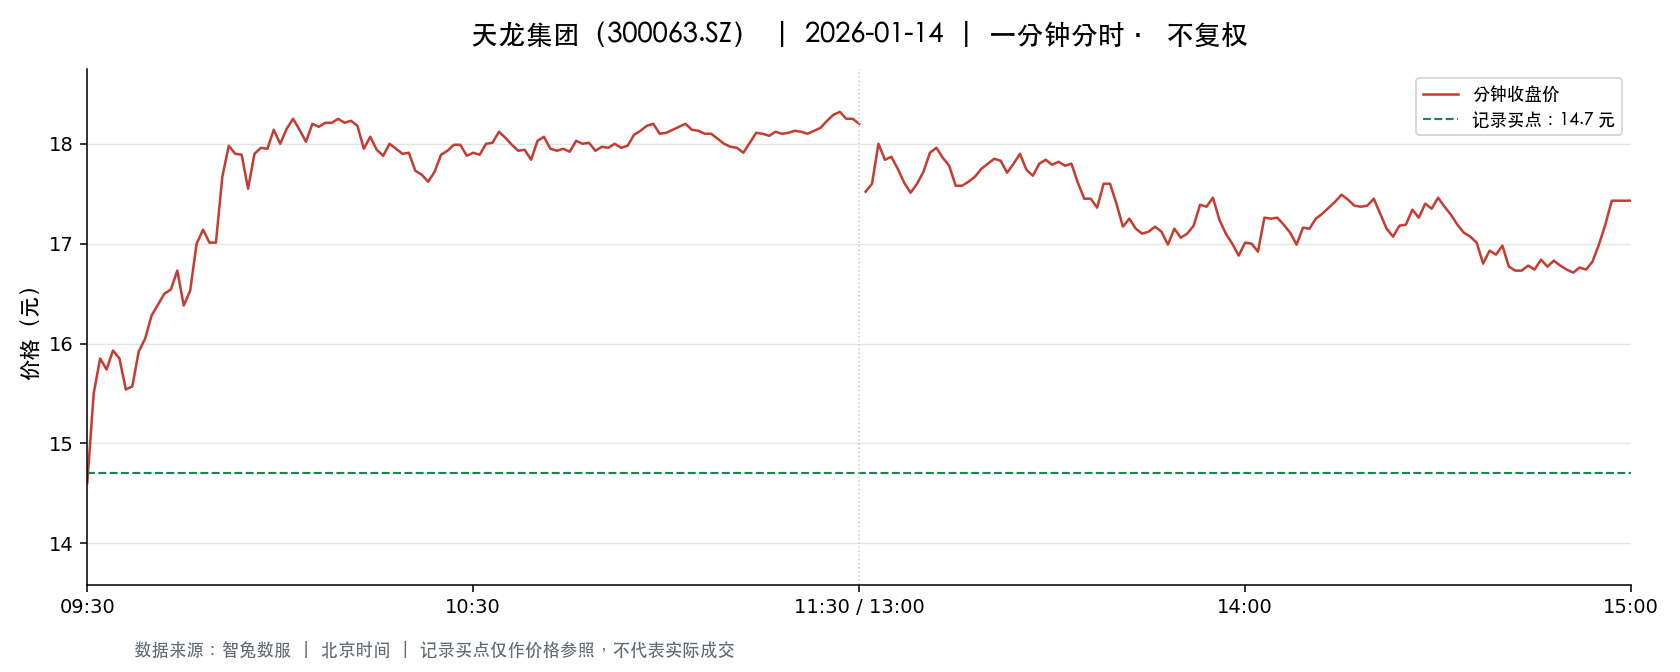

The file beside this chart, header and first rows:
t, o, h, l, c, v, a, pc, sf
2026-01-14 09:30:00, 14.6, 14.6, 14.6, 14.6, 74878, 109321880, 15.62, 0.0
2026-01-14 09:31:00, 14.7, 15.56, 14.7, 15.5, 129927, 196667536, 14.6, 0.0
2026-01-14 09:32:00, 15.53, 15.93, 15.53, 15.85, 116277, 182156199, 15.5, 0.0
2026-01-14 09:33:00, 15.76, 15.82, 15.69, 15.74, 118716, 186899977, 15.85, 0.0
2026-01-14 09:34:00, 15.77, 16.0, 15.77, 15.93, 117316, 186567596, 15.74, 0.0
2026-01-14 09:35:00, 15.88, 15.95, 15.76, 15.85, 108898, 172590162, 15.93, 0.0
2026-01-14 09:36:00, 15.8, 15.89, 15.54, 15.54, 77146, 121628969, 15.85, 0.0
2026-01-14 09:37:00, 15.57, 15.66, 15.5, 15.57, 63203, 98411629, 15.54, 0.0
2026-01-14 09:38:00, 15.64, 15.92, 15.64, 15.92, 68917, 108542126, 15.57, 0.0
2026-01-14 09:39:00, 15.92, 16.1, 15.92, 16.05, 93217, 148954357, 15.92, 0.0
2026-01-14 09:40:00, 16.0, 16.29, 16.0, 16.28, 78639, 127120927, 16.05, 0.0
2026-01-14 09:41:00, 16.2, 16.43, 16.2, 16.39, 100809, 164559394, 16.28, 0.0
2026-01-14 09:42:00, 16.35, 16.55, 16.29, 16.5, 104129, 170749934, 16.39, 0.0
2026-01-14 09:43:00, 16.5, 16.59, 16.4, 16.54, 78123, 128883648, 16.5, 0.0
2026-01-14 09:44:00, 16.56, 16.73, 16.42, 16.73, 68703, 113617432, 16.54, 0.0
2026-01-14 09:45:00, 16.74, 16.78, 16.38, 16.38, 83006, 137758034, 16.73, 0.0
2026-01-14 09:46:00, 16.35, 16.57, 16.33, 16.53, 44782, 73754661, 16.38, 0.0
2026-01-14 09:47:00, 16.56, 17.0, 16.56, 17.0, 57401, 96443508, 16.53, 0.0
2026-01-14 09:48:00, 17.05, 17.36, 17.0, 17.14, 84525, 144729230, 17.0, 0.0
2026-01-14 09:49:00, 17.03, 17.18, 17.0, 17.01, 51088, 87313933, 17.14, 0.0
2026-01-14 09:50:00, 17.0, 17.1, 16.98, 17.01, 38027, 64798644, 17.01, 0.0
2026-01-14 09:51:00, 17.04, 17.67, 17.04, 17.67, 51448, 89630657, 17.01, 0.0
2026-01-14 09:52:00, 17.68, 18.0, 17.5, 17.98, 65599, 116513119, 17.67, 0.0
2026-01-14 09:53:00, 17.97, 17.97, 17.86, 17.9, 48371, 86543713, 17.98, 0.0
2026-01-14 09:54:00, 17.9, 17.95, 17.79, 17.89, 31624, 56474027, 17.9, 0.0
2026-01-14 09:55:00, 17.81, 17.81, 17.55, 17.55, 33790, 59751405, 17.89, 0.0
2026-01-14 09:56:00, 17.6, 18.09, 17.6, 17.9, 44909, 80350804, 17.55, 0.0
2026-01-14 09:57:00, 17.81, 17.98, 17.67, 17.96, 29709, 52941917, 17.9, 0.0
2026-01-14 09:58:00, 17.95, 18.02, 17.88, 17.95, 28163, 50566671, 17.96, 0.0
2026-01-14 09:59:00, 17.96, 18.19, 17.96, 18.14, 25339, 45730762, 17.95, 0.0
2026-01-14 10:00:00, 17.99, 18.15, 17.99, 18.0, 28210, 50965289, 18.14, 0.0
2026-01-14 10:01:00, 18.08, 18.16, 18.05, 18.15, 21290, 38582293, 18.0, 0.0
2026-01-14 10:02:00, 18.18, 18.35, 18.18, 18.25, 28071, 51209203, 18.15, 0.0
2026-01-14 10:03:00, 18.14, 18.18, 18.03, 18.14, 20818, 37747588, 18.25, 0.0
2026-01-14 10:04:00, 18.09, 18.09, 18.02, 18.02, 16977, 30650471, 18.14, 0.0
2026-01-14 10:05:00, 18.0, 18.2, 17.97, 18.2, 16564, 29954376, 18.02, 0.0
2026-01-14 10:06:00, 18.14, 18.17, 18.04, 18.17, 14869, 26904984, 18.2, 0.0
2026-01-14 10:07:00, 18.17, 18.26, 18.06, 18.21, 15991, 29015227, 18.17, 0.0
2026-01-14 10:08:00, 18.25, 18.25, 18.2, 18.21, 15942, 29056037, 18.21, 0.0
2026-01-14 10:09:00, 18.2, 18.25, 18.12, 18.25, 10658, 19398813, 18.21, 0.0
2026-01-14 10:10:00, 18.18, 18.39, 18.18, 18.21, 25898, 47388300, 18.25, 0.0
2026-01-14 10:11:00, 18.18, 18.36, 18.18, 18.23, 10994, 20116427, 18.21, 0.0
2026-01-14 10:12:00, 18.23, 18.24, 18.18, 18.18, 11181, 20355947, 18.23, 0.0
2026-01-14 10:13:00, 18.07, 18.12, 17.95, 17.95, 12564, 22675801, 18.18, 0.0
2026-01-14 10:14:00, 17.99, 18.14, 17.98, 18.07, 24590, 44389816, 17.95, 0.0
2026-01-14 10:15:00, 18.07, 18.07, 17.93, 17.94, 13082, 23515387, 18.07, 0.0
2026-01-14 10:16:00, 17.96, 17.99, 17.88, 17.88, 17176, 30772673, 17.94, 0.0
2026-01-14 10:17:00, 17.88, 18.0, 17.88, 18.0, 19681, 35290207, 17.88, 0.0
2026-01-14 10:18:00, 18.03, 18.03, 17.92, 17.95, 10165, 18263195, 18.0, 0.0
2026-01-14 10:19:00, 17.96, 17.98, 17.9, 17.9, 12564, 22536175, 17.95, 0.0
2026-01-14 10:20:00, 17.91, 17.97, 17.9, 17.91, 9361, 16785175, 17.9, 0.0
2026-01-14 10:21:00, 17.9, 17.91, 17.72, 17.73, 22910, 40737916, 17.91, 0.0
2026-01-14 10:22:00, 17.76, 17.81, 17.69, 17.69, 16719, 29652768, 17.73, 0.0
2026-01-14 10:23:00, 17.71, 17.77, 17.62, 17.62, 12665, 22436018, 17.69, 0.0
2026-01-14 10:24:00, 17.69, 17.72, 17.64, 17.72, 14696, 25959801, 17.62, 0.0
2026-01-14 10:25:00, 17.7, 17.89, 17.7, 17.89, 11246, 20009016, 17.72, 0.0
2026-01-14 10:26:00, 17.89, 17.96, 17.84, 17.93, 5715, 10221108, 17.89, 0.0
2026-01-14 10:27:00, 17.94, 18.0, 17.93, 17.99, 4056, 7286311, 17.93, 0.0
2026-01-14 10:28:00, 17.99, 18.0, 17.91, 17.99, 6123, 10994573, 17.99, 0.0
2026-01-14 10:29:00, 17.97, 17.97, 17.88, 17.88, 7751, 13899045, 17.99, 0.0
... 181 more rows
